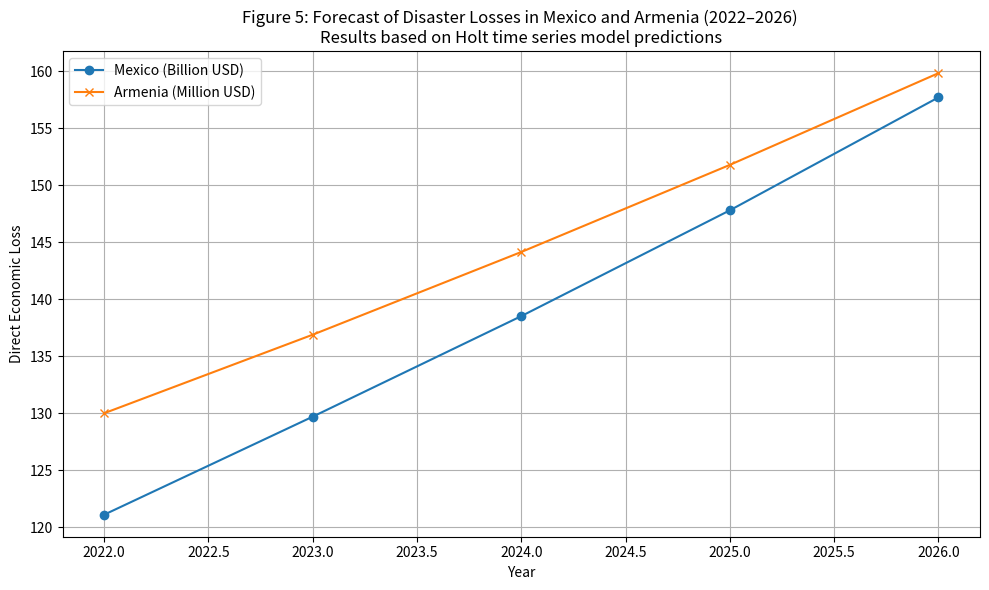

Python code for this plot:
import numpy as np
import matplotlib.pyplot as plt

# Define CAGR forecast function
def generate_forecast(start_value, cagr, years, growth_rates=None):
    forecasts = []
    value = start_value
    for i, year in enumerate(years):
        if growth_rates and i > 0:
            value *= (1 + growth_rates[i-1])
        elif i > 0:
            value *= (1 + cagr)
        forecasts.append(value)
    return forecasts

# Set years range
years = list(range(2022, 2027))

# Starting values (in billions and millions USD)
mexico_start = 121.1  # billion USD
armenia_start = 130   # million USD

# Mexico CAGR and annual growth rates (slightly higher for 2023-2024)
mexico_cagr = 0.067
mexico_growth_rates = [0.071, 0.068, 0.067, 0.067]  # growth rates for 2023-2026

# Armenia CAGR (uniform growth rate)
armenia_cagr = 0.053

# Generate forecast data
mexico_forecast = generate_forecast(mexico_start, mexico_cagr, years, growth_rates=mexico_growth_rates)
armenia_forecast = generate_forecast(armenia_start, armenia_cagr, years)

# Plot the results
plt.figure(figsize=(10, 6))
plt.plot(years, mexico_forecast, label='Mexico (Billion USD)', marker='o')
plt.plot(years, armenia_forecast, label='Armenia (Million USD)', marker='x')
plt.title("Figure 5: Forecast of Disaster Losses in Mexico and Armenia (2022–2026) \n"
          "Results based on Holt time series model predictions")
plt.xlabel("Year")
plt.ylabel("Direct Economic Loss")
plt.grid(True)
plt.legend()
plt.tight_layout()
plt.show()

# Print forecast results
print("Mexico (Billion USD):")
for year, value in zip(years, mexico_forecast):
    print(f"{year}: ${value:,.1f}B")

print("\nArmenia (Million USD):")
for year, value in zip(years, armenia_forecast):
    print(f"{year}: ${value:,.1f}M")
    print(f"{year}: ${value:,.1f}M")